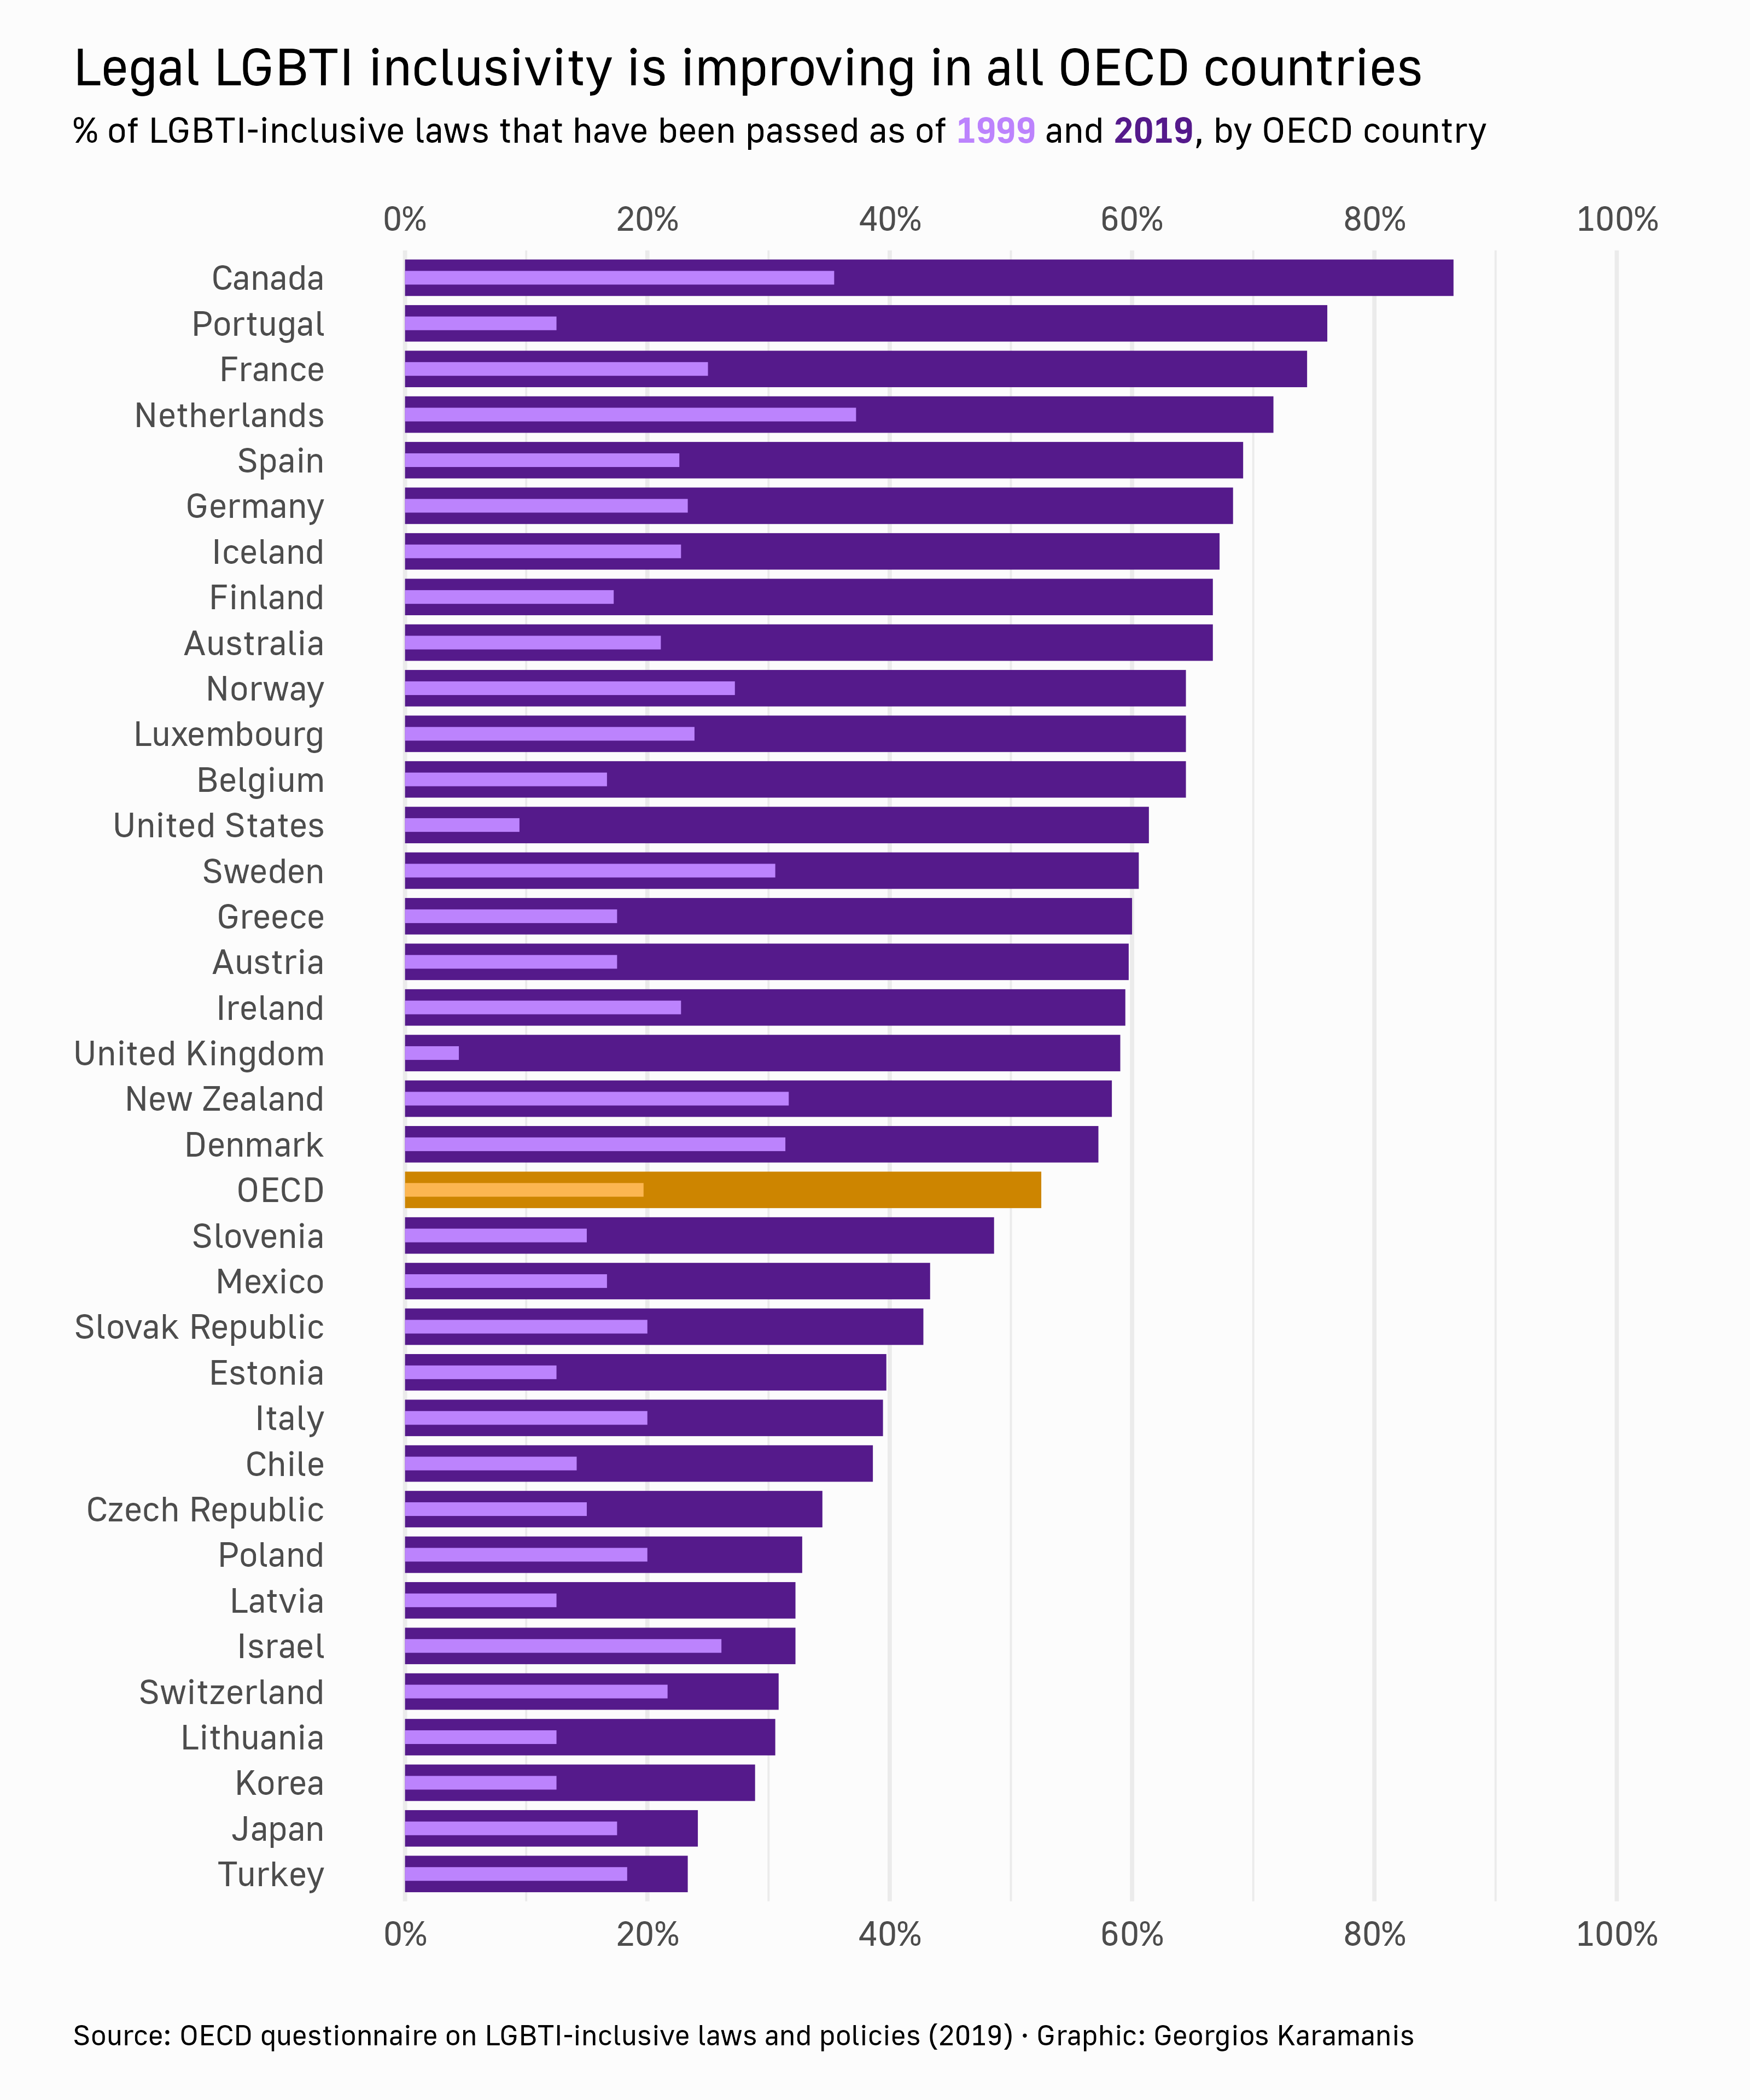

Source code (R):
library(tidyverse)
library(camcorder)
library(ggtext)

# 2019
incl_gen_2019 <- readxl::read_xlsx(here::here("2022/data/004-0ahtgn-Figure 1.4. Legal LGBTI inclusivity is improving in all O....xlsx"), sheet = 2, range = "A3:AK5") %>% 
  mutate(OECD = rowMeans(select(., 3:last_col()))) %>% 
  rename(provisions = 1) %>% 
  add_row(provisions = "All provisions", !!! colMeans(.[-1], na.rm = TRUE)) %>% 
  pivot_longer(2:last_col(), names_to = "country") %>% 
  mutate(year = 2019, .before = 1)

incl_spec_2019 <- readxl::read_xlsx(here::here("2022/data/004-0ahtgn-Figure 1.4. Legal LGBTI inclusivity is improving in all O....xlsx"), sheet = 2, range = "A12:AK14") %>% 
  mutate(OECD = rowMeans(select(., 3:last_col()))) %>% 
  rename(provisions = 1) %>% 
  add_row(provisions = "Average", !!! colMeans(.[-1], na.rm = TRUE)) %>% 
  pivot_longer(2:last_col(), names_to = "country") %>% 
  mutate(year = 2019, .before = 1)

# 1999
incl_gen_1999 <- readxl::read_xlsx(here::here("2022/data/004-0ahtgn-Figure 1.4. Legal LGBTI inclusivity is improving in all O....xlsx"), sheet = 2, range = "A34:AL36") %>% 
  mutate(OECD = rowMeans(select(., 3:last_col()), na.rm = TRUE)) %>% 
  janitor::remove_empty("cols") %>% 
  select(1, OECD, everything()) %>% 
  rename(provisions = 1) %>% 
  add_row(provisions = "All provisions", !!! colMeans(.[-1], na.rm = TRUE)) %>% 
  pivot_longer(2:last_col(), names_to = "country") %>% 
  mutate(year = 1999, .before = 1)

# Datasets to plot
# incl <- rbind(incl_gen_1999, incl_gen_2019, incl_spec_2019)

all_2019 <- incl_gen_2019 %>% 
  filter(startsWith(provisions, "All")) %>% 
  mutate(country = fct_reorder(country, value))

# gen_2019 <- incl_gen_2019 %>% 
#   filter(startsWith(provisions, "General"))

# group_2019 <- incl_gen_2019 %>% 
#   filter(startsWith(provisions, "Group"))

all_1999 <- incl_gen_1999 %>% 
  filter(startsWith(provisions, "All")) 

# Plot
gg_record(dir = here::here("2022/30daychart-temp/"), device = "png", width = 10, height = 12, units = "in", dpi = 320)

f1 <- "Golos UI"

ggplot() +
  geom_col(data = all_2019, aes(value, country, fill = if_else(country != "OECD", "purple4", "orange3")), width = 0.8) +
  geom_col(data = all_1999, aes(value, country, fill = if_else(country != "OECD", "#BC83FD", "#FCB651")), width = 0.3) +
  scale_x_continuous(sec.axis = dup_axis(), breaks = seq(0, 1, 0.2), limits = c(0, 1), labels = scales::label_percent(scale = 100)) +
  scale_fill_identity() +
  labs(
    title = "Legal LGBTI inclusivity is improving in all OECD countries",
    subtitle = " % of LGBTI-inclusive laws that have been passed as of <span style = 'color:#BC83FD;'>**1999**</span> and <span style = 'color:purple4;'>**2019**</span>, by OECD country",
    caption = "Source: OECD questionnaire on LGBTI-inclusive laws and policies (2019) · Graphic: Georgios Karamanis"
  ) +
  theme_minimal(base_family = f1, base_size = 18) +
  theme(
    plot.background = element_rect(fill = "grey99", color = NA),
    axis.title = element_blank(),
    panel.grid.major.y = element_blank(),
    plot.margin = margin(20, 30, 20, 30),
    plot.subtitle = element_markdown(size = 15, margin = margin(0, 0, 20, 0)),
    plot.caption = element_text(margin = margin(30, 0, 0, 0), size = 12, hjust = 0),
    plot.title.position = "plot",
    plot.caption.position = "plot"
  )
